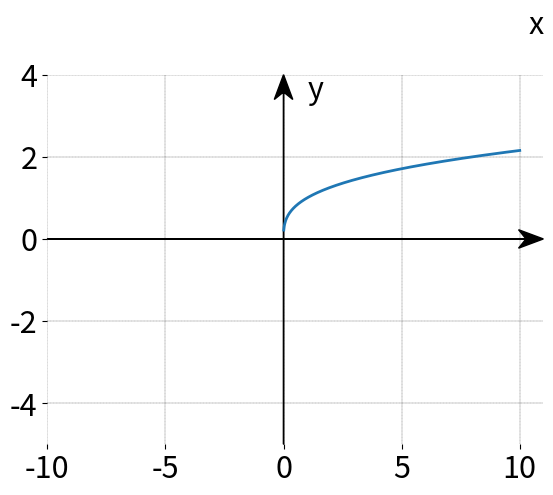

This figure's Python source:
import matplotlib
import matplotlib.pyplot as plt
import numpy as np

#keuze van backend
#matplotlib.use('SVG')   # generate SVG output by default
matplotlib.use('AGG')   # generate png output by default (agg = anti grain)

matplotlib.rcParams.update({'font.size': 22})

fig = plt.figure()
#In order to modify the figure, we need to reference it, so we'll store it to the variable called fig. 
#Then we define ax1 as a subplot on the figure. 

ax1 = plt.subplot2grid((1,1), (0,0))

ax1.spines['top'].set_visible(False)
ax1.spines['right'].set_visible(False)
ax1.spines['bottom'].set_visible(False)
ax1.spines['left'].set_visible(False)

#We're using subplot2grid here, which is one of two major ways to get subplots. 
#We'll talk more on how these work, but for now, you should see that we have 2 tuples provided with this, (1,1) and (0,0). 
#The 1,1 says this is a 1 x 1 grid. Then 0,0 is us saying the "starting point" for this sub plot will be 0,0.

x_waarden=np.linspace(-10,10,1000)
#y_waarden=abs(x_waarden)
y_waarden2 = x_waarden**(1./3)

grafiek = plt.plot(x_waarden,y_waarden2,linewidth=2)

#ax1.axhline(0,color='k',linewidth=0.5)  #horizontale door center
#ax1.axvline(0,color='k',linewidth=0.5)	#verticale door center

ax1.set_xlim(left=-10,right=11)
ax1.set_ylim(bottom=-5,top=4)

#plt.xlabel('x',loc='upper right')
#ax1.set_xlabel('xlabel', ha='left', va = 'top',labelpad =10 )#fontsize = 9)
#ax1.set_xlabel('x', horizontalalignment='left', labelpad =10 ) 
#ax1.set_ylabel('y', horizontalalignment='right', labelpad =10 ) 

xmin, xmax = ax1.get_xlim()
ymin, ymax = ax1.get_ylim()

# get width and height of axes object to compute
# matching arrowhead length and width
dps = fig.dpi_scale_trans.inverted()
bbox = ax1.get_window_extent().transformed(dps)
width, height = bbox.width, bbox.height

# manual arrowhead width and length
hw = 1./20.*(ymax-ymin)
hl = 1./20.*(xmax-xmin)
lw = 1. # axis line width
ohg = 0.3 # arrow overhang

# compute matching arrowhead length and width
yhw = hw/(ymax-ymin)*(xmax-xmin)* height/width
yhl = hl/(xmax-xmin)*(ymax-ymin)* width/height

ax1.text(xmax,5,'x',horizontalalignment='right')
ax1.text(1,ymax,'y',verticalalignment='top')

# draw x and y axis
ax1.arrow(xmin, 0, xmax-xmin, 0., fc='k', ec='k', lw = lw,
         head_width=hw, head_length=hl, overhang = ohg,
         length_includes_head= True, clip_on = False)

ax1.arrow(0, ymin, 0., ymax-ymin, fc='k', ec='k', lw = lw,
         head_width=yhw, head_length=yhl, overhang = ohg,
         length_includes_head= True, clip_on = False)


plt.grid(True, color='k', linestyle='--',dash_capstyle='round',axis='both',linewidth=0.2)

#plt.grid(True,dashes=[8,3],linewidth=0.5) #sequence of floats (on/off ink in points) or (None, None)

#plt.axis('equal') #of plt.axis('scaled'), komt overeen met maple 'scaling = constrained'

plt.show() #werkt enkel als er naar png geschreven wordt
plt.savefig("1_2_vb5.svg")
plt.savefig("1_2_vb5.png")

print("einde programma")
